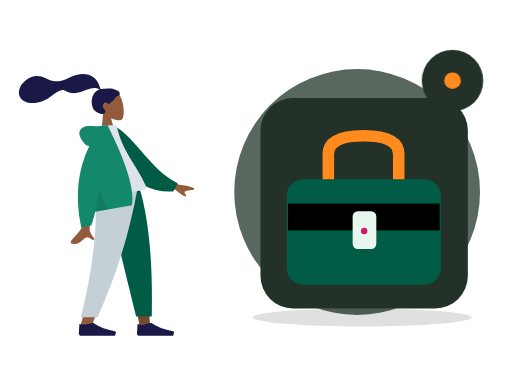
t = 0.00 s
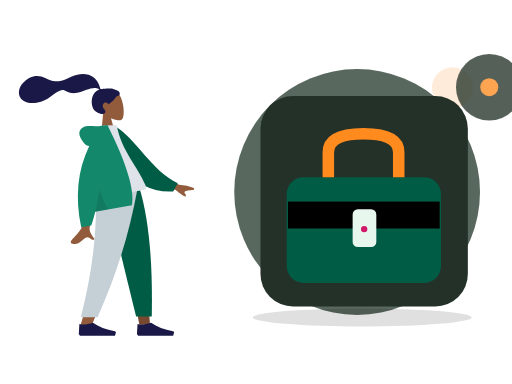
t = 0.70 s
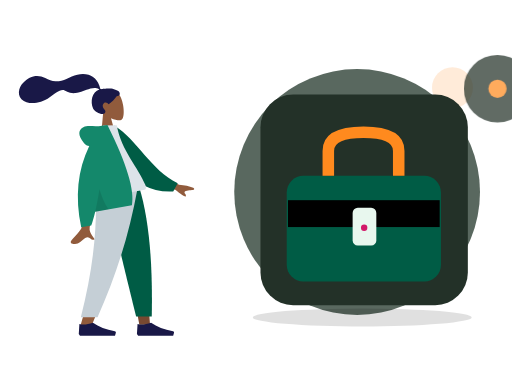
t = 1.05 s
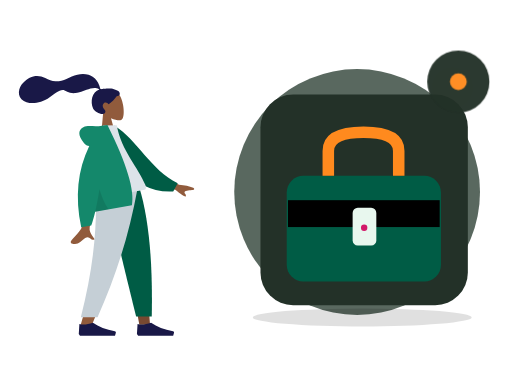
t = 1.75 s
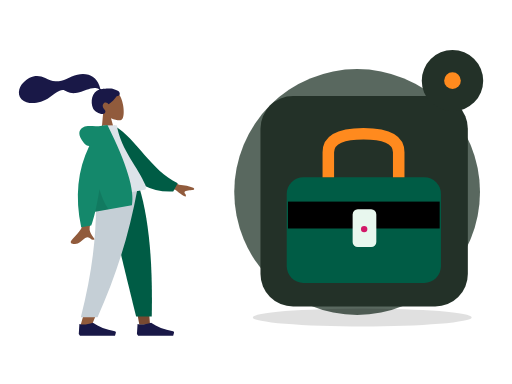
t = 2.10 s
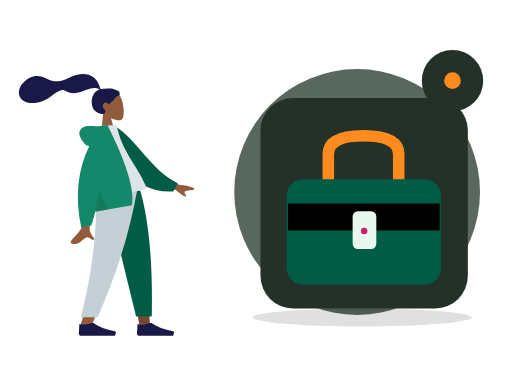
t = 2.80 s

The animated SVG that drew these frames (rendered in a browser with its animation timeline set to each time). Animation: 2 CSS @keyframes rules; one cycle of 2.80 s.

<?xml version="1.0" encoding="UTF-8"?>
<svg xmlns="http://www.w3.org/2000/svg" xmlns:xlink="http://www.w3.org/1999/xlink" width="800" height="600" viewBox="0 0 800 600" role="img" aria-labelledby="base-services-title base-services-desc" data-illustration="base-services" data-base="BASE-SERVICES" data-theme="dark" data-motion="on" data-requires-business-state="false" data-status="REVUE_VISUELLE_REQUISE">
<title id="base-services-title">Services — master</title><desc id="base-services-desc">Illustration Zamurek. Géométrie vectorielle native. Famille BASE-SERVICES. Sources Humaaans / IRA Design lorsque présentes. Pas de preuve transactionnelle.</desc>
<style><![CDATA[#base-services-seal{transform-box:fill-box;transform-origin:center;animation:base-services-hint 2s ease-in-out 1}#base-services-device{transform-box:fill-box;transform-origin:center;animation:base-services-float 2.8s ease-in-out 1}@keyframes base-services-hint{0%,100%{scale:1;opacity:1}50%{scale:1.1;opacity:.72}}@keyframes base-services-float{0%,100%{translate:0 0}50%{translate:0 -6px}}@media(prefers-reduced-motion:reduce){*{animation:none!important;transition:none!important}}]]></style>
<g id="base-services-background" data-layer="decor">
<circle cx="558" cy="300" r="192" fill="#33453A" opacity=".81"/>
<ellipse cx="566" cy="496" rx="171" ry="14" fill="#005C452" opacity=".12"/>
<circle cx="707" cy="137" r="32" fill="#FF8A1E" opacity=".17"/>
<path d="M701 218l10 16 16 10-16 10-10 16-10-16-16-10 16-10z" fill="#D21868" opacity=".25"/></g>
<g id="base-services-person" data-upstream="Humaaans" data-source="standing-1.svg"><svg x="9" y="89" width="355" height="445" viewBox="0 0 380 480" overflow="visible">
    
    <title>humaaans/standing-1</title>
    <desc>Created with Sketch.</desc>
    <g id="base-services-person-node-0" data-part="part" stroke="none" stroke-width="1" fill="none" fill-rule="evenodd">
        <g id="base-services-person-node-1" data-part="part" transform="translate(34.000000, 17.000000)">
            <g id="base-services-person-node-2" data-part="head" transform="translate(132.804269, 62.826718) rotate(-7.000000) translate(-132.804269, -62.826718) translate(61.952002, 8.590719)">
                <g id="base-services-person-node-3" data-part="head" stroke-width="1" transform="translate(56.316359, 32.329762)" fill="#915B3C">
                    <path d="M8.61668863,35.9695996 C3.8111203,30.3288374 0.558611141,23.4160055 1.10210733,15.6699789 C2.66807119,-6.64848056 33.7361385,-1.73870383 39.7795208,9.52573796 C45.8229031,20.7901798 45.1047922,49.3633705 37.294259,51.3766405 C34.1794292,52.1795298 27.5439155,50.2127726 20.7905107,46.1421897 L25.0294931,76.1313749 L0,76.1313749 L8.61668863,35.9695996 Z"></path>
                </g>
                <path d="M81.829704,28.872831 C78.5308893,28.3318613 69.6486851,27.9599296 68.010648,27.9601697 C66.963865,27.9601697 65.8294711,28.1993201 65.2094921,27.2381565 C64.7017796,26.4510733 64.8877733,25.1198989 64.7362495,24.2065173 C64.5603095,23.1454676 64.3104029,22.0981043 64.0576238,21.0533821 C63.3383046,18.0805701 62.2505886,15.2523048 60.728648,12.5969192 C57.8729147,7.61509999 53.6893732,3.71281899 48.4078227,1.44209099 C42.5754723,-1.06514616 35.9756884,-1.63925112 29.7021715,-1.13069641 C22.988685,-0.586605299 16.9114548,1.62961754 10.5728281,3.7152201 C4.53246162,5.70261733 -1.79419635,6.48489838 -8.11175811,5.51437045 C-14.4769553,4.53663921 -19.2864601,1.08672699 -24.6553822,-2.18766423 C-30.1516514,-5.53985134 -36.4328283,-7.73230322 -42.9303994,-7.22831061 C-48.9956608,-6.75769341 -54.5857646,-4.25333759 -59.6011311,-0.907873572 C-64.293582,2.22221104 -68.1654584,5.98810909 -70.3514228,11.2883153 C-72.7030342,16.9897466 -72.7008798,23.247995 -68.8337909,28.2867205 C-63.2286065,35.5904113 -52.8227742,37.479123 -44.1655698,37.2913563 C-39.1581026,37.1830663 -34.2401613,36.2689645 -29.5125225,34.6061971 C-23.2076476,32.3885335 -17.7592532,28.6298388 -11.8608356,25.5801913 C-9.09271325,24.1491309 -6.2314744,22.9737884 -3.23235606,22.1271577 C-0.322045518,21.3052583 2.54445956,20.9282844 5.17948986,22.6863758 C7.96700148,24.5462741 10.4648704,26.3732774 13.6538124,27.5375747 C16.7130137,28.6545702 19.9534211,29.2793386 23.2127391,29.2541269 C29.5542383,29.2051443 35.8054934,27.2292724 41.9645895,25.9057816 C46.9871373,24.8267236 52.3610863,23.7512672 57.481538,24.788546 C59.6181914,25.2214658 62.7391512,26.1151582 63.5108934,28.3357031 C50.5222143,30.6897495 45.4209244,46.7531632 49.0826303,58.5452455 C51.058903,64.9098629 62.9385498,72.3500334 67.5575128,69.0040579 C70.4837588,66.8842862 68.7072267,64.1014098 67.5575128,62.264322 C65.3557497,58.7462183 64.6024393,54.2270926 68.6765868,51.7777221 C72.1908383,49.6652272 75.8858316,54.6818421 75.9557288,54.6763195 C76.9216034,54.6002044 85.267599,49.8801773 91.017838,42.9924605 C96.6904702,43.3287282 97.5510906,39.5883405 96.1965772,36.5294063 C94.8420637,33.4704722 86.3876266,29.6207762 81.829704,28.872831 Z" id="base-services-person-node-4" data-part="part" fill="#191847"></path>
            </g>
            <g id="base-services-person-node-5" data-part="legs" transform="translate(0.000000, 203.685999)">
                <polygon id="base-services-person-node-6" data-part="part" fill="#784931" points="133.49063 9.9475983e-14 171.692767 131.641481 189.661145 230.479916 207.695982 230.479916 189.693287 9.9475983e-14"></polygon>
                <path d="M116.322199,0 C118.987817,68.3870665 117.936536,105.687231 117.339939,111.900493 C116.743342,118.113756 113.356416,159.726021 90.276884,232.565707 L109.034701,232.565707 C139.599745,162.688474 150.269709,121.076209 153.775289,111.900493 C157.280868,102.724778 167.634408,65.4246134 182.750117,0 L116.322199,0 Z" id="base-services-person-node-7" data-part="part" fill="#915B3C"></path>
                <path d="M132.670537,1.13686838e-13 C142.607509,45.2981944 159.794211,117.605619 184.230644,216.922274 L210.608646,216.922274 C212.556962,114.983226 204.268916,47.8902794 189.91609,1.13686838e-13 L132.670537,1.13686838e-13 Z" id="base-services-person-node-8" data-part="part" fill="#005C45"></path>
                <path d="M116.188908,0 C118.799532,68.3870665 112.033935,135.76128 91.0765976,217.987026 L119.220475,217.987026 C149.841711,149.152689 171.788937,82.1109421 186.788408,0 L116.188908,0 Z" id="base-services-person-node-9" data-part="part" fill="#C5CFD6"></path>
                <g id="base-services-person-node-10" data-part="part" transform="translate(87.603226, 207.536214)" fill="#191847">
                    <path d="M0,38.5871352 L1.03499318,21.9008065 C7.09473278,23.6731293 14.6846828,22.9778656 23.8048432,19.8150154 C33.6112156,26.7613376 45.956156,31.504481 60.8396644,34.0444457 L60.8396664,34.0444341 C61.9752066,34.2382212 62.7386484,35.315854 62.5448613,36.4513942 C62.532312,36.5249296 62.5158268,36.5977389 62.4954767,36.6695081 L61.0645978,41.7158218 L23.8048432,41.7158218 L2.06998637,41.7158218 L0,38.5871352 Z" id="base-services-person-node-11" data-part="part"></path>
                </g>
                <g id="base-services-person-node-12" data-part="part" transform="translate(185.635407, 207.536214)" fill="#191847">
                    <path d="M0,38.5871352 L1.03499318,21.9008065 C7.09473278,23.6731293 14.6846828,22.9778656 23.8048432,19.8150154 C33.6112156,26.7613376 45.956156,31.504481 60.8396644,34.0444457 L60.8396664,34.0444341 C61.9752066,34.2382212 62.7386484,35.315854 62.5448613,36.4513942 C62.532312,36.5249296 62.5158268,36.5977389 62.4954767,36.6695081 L61.0645978,41.7158218 L23.8048432,41.7158218 L2.06998637,41.7158218 L0,38.5871352 Z" id="base-services-person-node-13" data-part="part"></path>
                </g>
            </g>
            <g id="base-services-person-node-14" data-part="body" transform="translate(155.249818, 192.734499) rotate(-10.000000) translate(-155.249818, -192.734499) translate(21.880847, 95.214000)">
                <path d="M198.964869,96.1669474 L232.231433,120.595314 C241.254011,123.029931 248.792082,126.059006 254.845649,129.682538 C256.275606,130.985537 258.003844,133.624326 252.073465,133.168278 C246.143085,132.712229 239.884706,132.499245 239.066429,134.522006 C238.248152,136.544766 241.836896,138.963766 240.182801,141.693 C239.080072,143.512489 233.870334,138.950187 224.553589,128.006095 L191.610963,114.34562 L198.964869,96.1669474 Z M71.2380339,97.0100305 L93.0318307,97.0957353 C79.5751668,140.53616 72.3105679,163.585377 71.2380339,166.243387 C68.8248325,172.223909 73.9314912,181.33214 76.1153011,186.226836 C69.002705,189.409511 69.7605597,177.622767 60.788211,181.797022 C52.5986673,185.607089 46.3689017,192.510675 36.9070672,186.672433 C35.7437902,185.954655 34.4690282,183.252093 37.5490144,181.140184 C45.2223833,175.878647 56.2801726,166.67001 57.7742541,163.638916 C59.8117011,159.505478 64.2996277,137.295849 71.2380339,97.0100305 Z" id="base-services-person-node-15" data-part="part" fill="#915B3C"></path>
                <path d="M127.996379,9.99126343 L136.845297,7.66438547 C172.696724,33.5424787 191.22711,87.6619834 234.647976,113.391279 L225.880465,126.441219 C154.233028,123.866416 130.7617,57.9296166 127.996379,9.99126343 Z" id="base-services-person-node-16" data-part="part" fill="#005C45" transform="translate(181.322177, 67.052802) rotate(5.000000) translate(-181.322177, -67.052802) "></path>
                <path d="M93.8605991,118.890092 C130.019619,118.890092 156.617436,118.890092 173.65405,118.890092 C177.300204,118.890092 176.613156,113.625177 176.086082,110.968472 C170.003016,80.3068849 146.257032,47.2551777 146.257032,3.60918021 L123.240844,0 C104.2035,30.6177517 97.6200564,68.3144034 93.8605991,118.890092 Z" id="base-services-person-node-17" data-part="part" fill="#DDE3E9"></path>
                <path d="M94.5018144,30.0958364 C91.159002,29.1349436 88.5118406,26.8938416 86.5603303,23.3725304 C78.1478728,8.19306644 81.186005,-0.164352814 90.176254,-2.91148372 C99.1665031,-5.65861462 107.183923,-2.17603713e-14 121.507793,-7.54951657e-15 C122.286892,-6.66133815e-15 123.000459,0.0488414414 123.648494,0.146524324 L130.853759,0.557677906 C151.526451,70.6198746 157.227856,117.364282 147.957974,140.790899 L85.1543132,140.790899 C81.433263,149.467655 77.8725321,156.767924 74.4721203,162.691705 L57.359255,162.691705 C55.7486939,110.616897 68.1295471,66.4182737 94.5018144,30.0958364 Z" id="base-services-person-node-18" data-part="part" fill="#14886B"></path>
                <path d="M98.8302349,104.808535 C100.805398,121.334664 104.015698,133.328785 108.461137,140.790899 L85.1543132,140.790899 C89.4948142,130.669705 94.0534546,118.675583 98.8302345,104.808534 Z" id="base-services-person-node-19" data-part="part" fill-opacity="0.1" fill="#000000"></path>
            </g>
        </g>
    </g>
</svg></g>
<g id="base-services-device" data-layer="object" transform="translate(407 153)">
<rect x="0" y="0" width="324" height="329" rx="51" fill="#233128" stroke="#FF8A1EUTLINE" stroke-width="4"/>
<g id="base-services-object-geometry" transform="translate(1 16)"><rect x="40" y="111" width="241" height="165" rx="26" fill="#005C45"/><path d="M105 111V72q0-29 55-29t55 29v39" fill="none" stroke="#FF8A1E" stroke-width="18"/><rect x="42" y="149" width="237" height="42" fill="#005C452"/><rect x="143" y="161" width="37" height="59" rx="8" fill="#E8F7EE"/><circle cx="161" cy="192" r="5" fill="#D21868"/></g>
</g>

<g id="base-services-seal" data-layer="contextual-accessory" transform="translate(707 126)">
<circle r="48" fill="#233128" stroke="#FF8A1EUTLINE" stroke-width="4"/>
<g id="base-services-context-symbol"><circle r="13" fill="#FF8A1E"/></g></g>
</svg>
